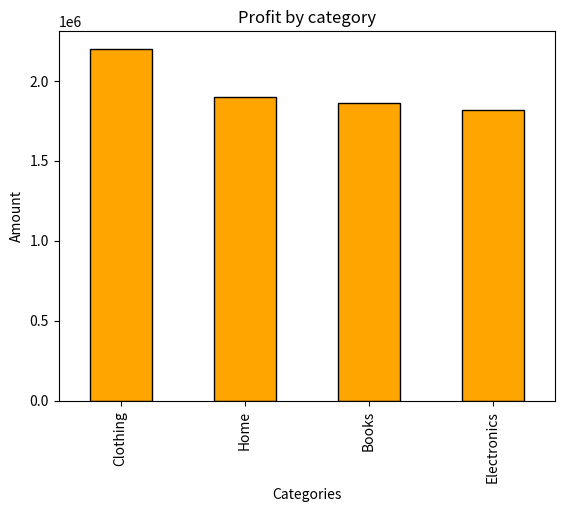

Generate this figure with matplotlib:
import pandas as pd
import numpy as np
from datetime import datetime,timedelta
import matplotlib.pyplot as plt

np.random.seed(42)

no_orders=10000

data={
    'Order_ID':np.arange(1,no_orders+1),
    'Customer_ID':np.random.randint(100,250,no_orders),
    'Date': [datetime(2025,1,1)+timedelta(days=np.random.randint(0,365)) for i in range(no_orders)],
    'Amount': np.random.uniform(50,1500,no_orders),
    'Category':np.random.choice(['Electronics', 'Clothing', 'Home', 'Books'],no_orders),
}

df=pd.DataFrame(data)

df.to_csv('ecommerce_orders.csv',index=False)

print(df.head())

df.loc[df.sample(frac=0.05).index,"Amount"]=np.nan
df.loc[df.sample(frac=0.01).index,"Order_ID"]=np.nan
df.loc[df.sample(frac=0.04).index,"Category"]=np.nan

print(df.isnull().sum())

print(df.head(100))

df['Amount']=df['Amount'].fillna(df['Amount'].mean())

# Most Frequent se bharo
df['Category'] = df['Category'].fillna(df['Category'].mode()[0])

df.dropna(subset=['Order_ID'], inplace=True)

print(df.isnull().sum())

print("\nCleaning Done! Ab check karte hain missing values:")
print(df.isnull().sum())

print(df)

Catrgory_sale=df.groupby('Category')['Amount'].sum().sort_values(ascending=False)
print(round(Catrgory_sale,2))

Catrgory_sale.plot(kind='bar',color='orange',edgecolor='black')

plt.title("Profit by category")
plt.xlabel("Categories")
plt.ylabel("Amount")

plt.show()

summary = df.groupby('Category')['Amount'].agg(['sum', 'mean', 'count'])
print(summary)


df.to_csv('ecommerce_orders.csv',index=False)
